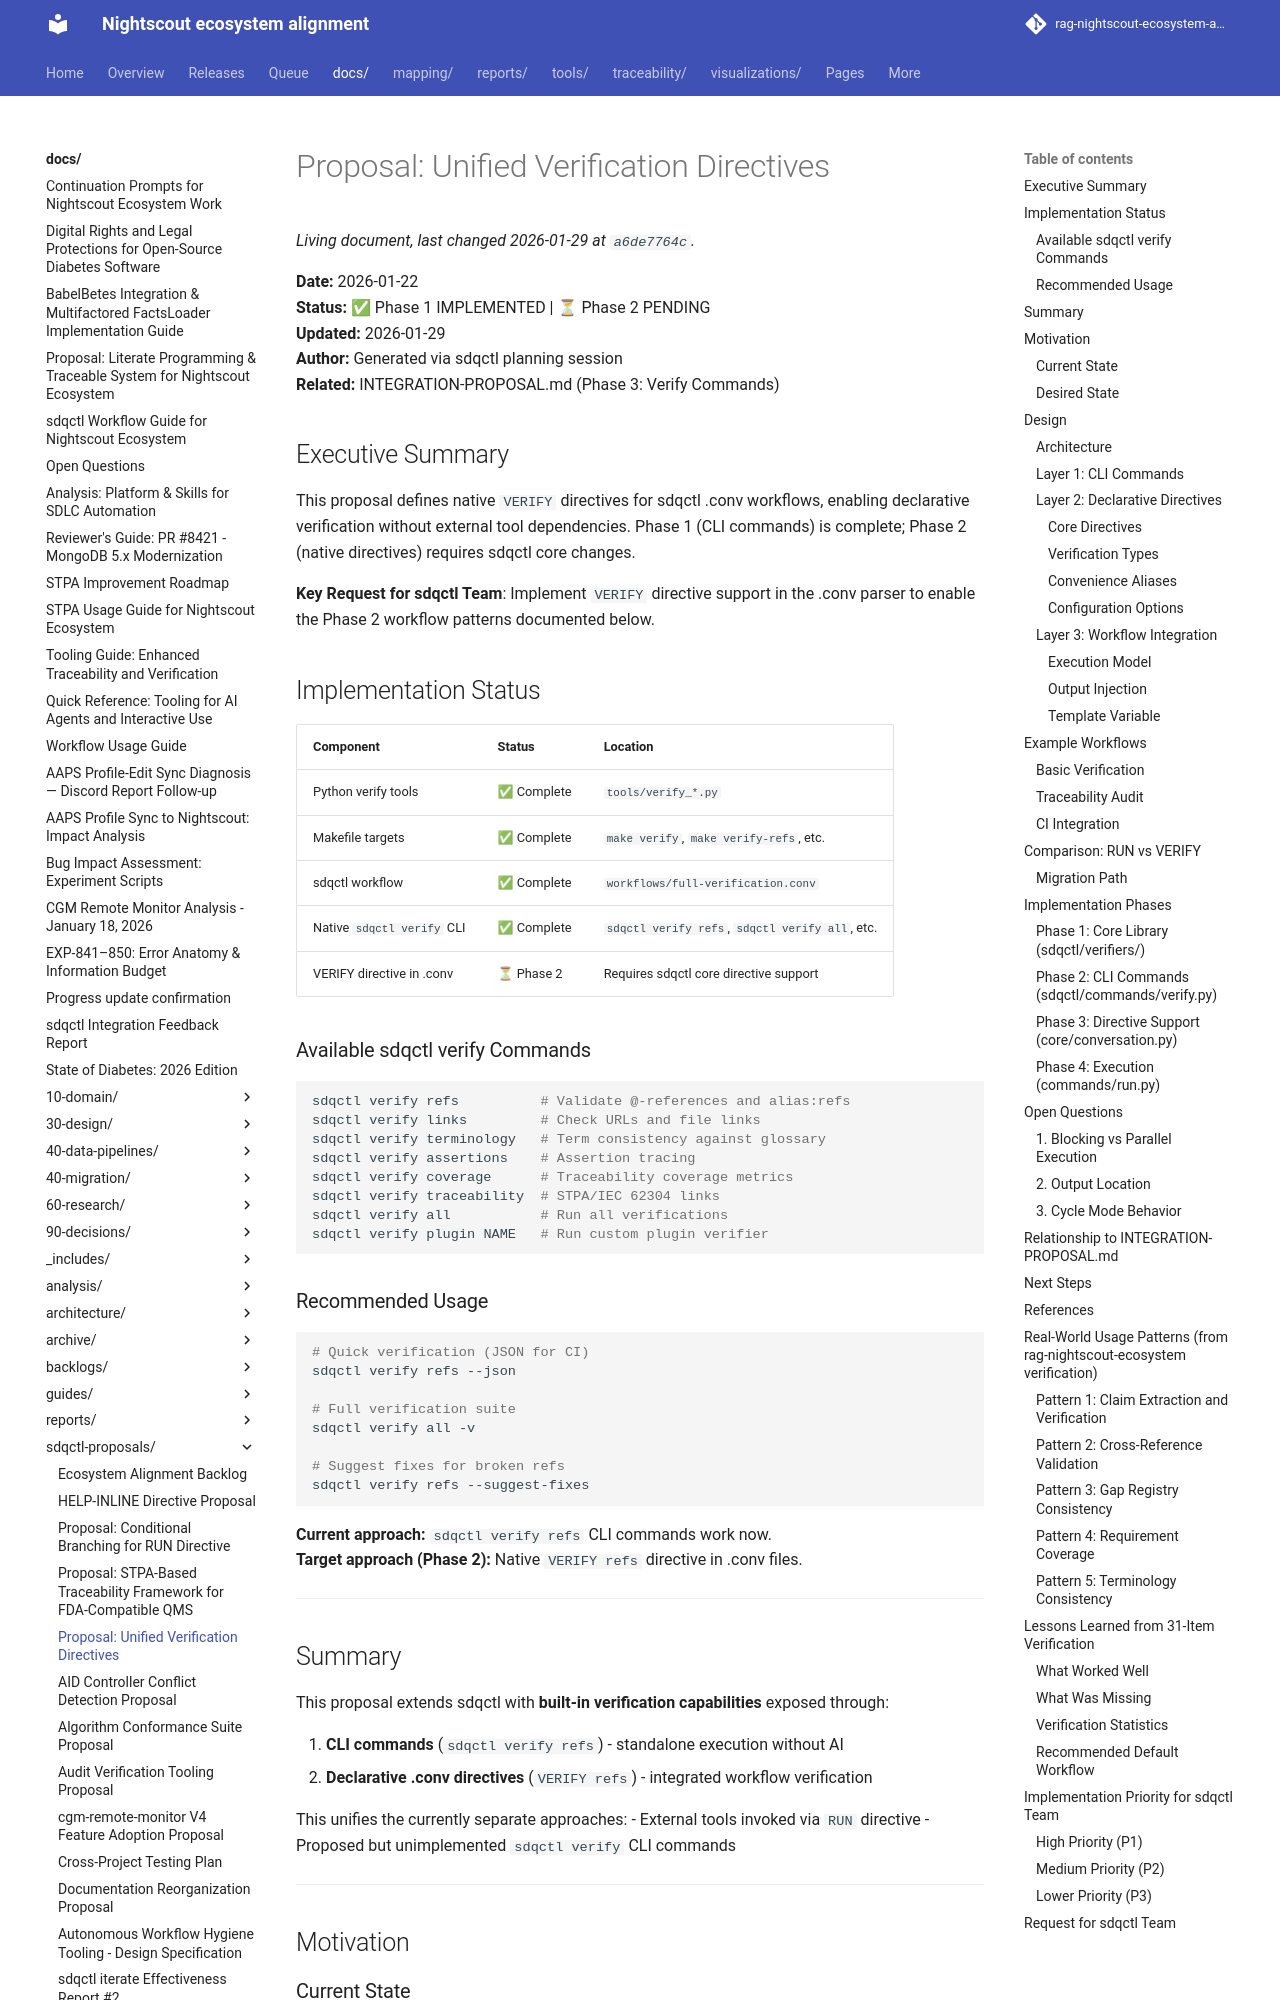

repository: bewest/rag-nightscout-ecosystem-alignment · page: docs/sdqctl-proposals/VERIFICATION-DIRECTIVES.html · generator: mkdocs

# Proposal: Unified Verification Directives

**Date:** 2026-01-22  
**Status:** ✅ Phase 1 IMPLEMENTED | ⏳ Phase 2 PENDING  
**Updated:** 2026-01-29  
**Author:** Generated via sdqctl planning session  
**Related:** INTEGRATION-PROPOSAL.md (Phase 3: Verify Commands)

## Executive Summary

This proposal defines native `VERIFY` directives for sdqctl .conv workflows, enabling declarative verification without external tool dependencies. Phase 1 (CLI commands) is complete; Phase 2 (native directives) requires sdqctl core changes.

**Key Request for sdqctl Team**: Implement `VERIFY` directive support in the .conv parser to enable the Phase 2 workflow patterns documented below.

## Implementation Status

| Component | Status | Location |
|-----------|--------|----------|
| Python verify tools | ✅ Complete | `tools/verify_*.py` |
| Makefile targets | ✅ Complete | `make verify`, `make verify-refs`, etc. |
| sdqctl workflow | ✅ Complete | `workflows/full-verification.conv` |
| Native `sdqctl verify` CLI | ✅ Complete | `sdqctl verify refs`, `sdqctl verify all`, etc. |
| VERIFY directive in .conv | ⏳ Phase 2 | Requires sdqctl core directive support |

### Available sdqctl verify Commands

```bash
sdqctl verify refs          # Validate @-references and alias:refs
sdqctl verify links         # Check URLs and file links
sdqctl verify terminology   # Term consistency against glossary
sdqctl verify assertions    # Assertion tracing
sdqctl verify coverage      # Traceability coverage metrics
sdqctl verify traceability  # STPA/IEC 62304 links
sdqctl verify all           # Run all verifications
sdqctl verify plugin NAME   # Run custom plugin verifier
```

### Recommended Usage

```bash
# Quick verification (JSON for CI)
sdqctl verify refs --json

# Full verification suite
sdqctl verify all -v

# Suggest fixes for broken refs
sdqctl verify refs --suggest-fixes
```

**Current approach:** `sdqctl verify refs` CLI commands work now.  
**Target approach (Phase 2):** Native `VERIFY refs` directive in .conv files.

---

## Summary

This proposal extends sdqctl with **built-in verification capabilities** exposed through:

1. **CLI commands** (`sdqctl verify refs`) - standalone execution without AI
2. **Declarative .conv directives** (`VERIFY refs`) - integrated workflow verification

This unifies the currently separate approaches:
- External tools invoked via `RUN` directive
- Proposed but unimplemented `sdqctl verify` CLI commands

---

## Motivation
